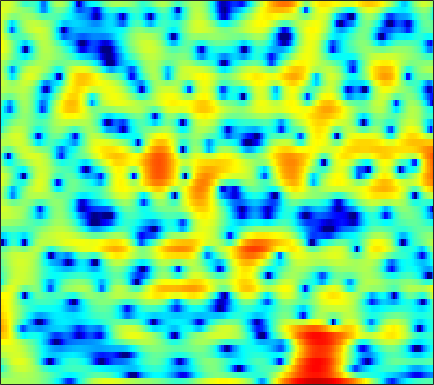

Source data for this figure (header and first rows):
1.4398, 1.4529, 1.4354, 1.4192, 1.4044, 1.3982, 1.4044, 1.4062, 1.4277, 1.435, 1.4145, 1.4015, 1.3585, 1.2737, 1.1653, 0.98073, 0.75713, 0.53277, 0.18098, -0.19329, -0.66464, -1.0569, -1.6556, -2.3339
-0.6361, -0.3095, 0.09596, 0.4594, 0.7028, 0.9918, 1.228, 1.372, 1.518, 1.612, 1.649, 1.641, 1.581, 1.462, 1.333, 1.119, 0.8535, 0.626, 0.2778, -0.1005, -0.5146, -0.8468, -1.314, -1.804
-3.911, -2.675, -1.264, -0.1051, 0.6191, 1.401, 1.998, 2.334, 2.641, 2.798, 2.811, 2.736, 2.513, 2.166, 1.82, 1.261, 0.5933, 0.03367, -0.7725, -1.612, -2.421, -2.959, -3.561, -3.934
-1.327, -0.4119, 0.6904, 1.628, 2.212, 2.842, 3.295, 3.524, 3.679, 3.661, 3.483, 3.234, 2.746, 2.074, 1.437, 0.3843, -0.9262, -2.114, -4.047, -6.525, -9.901, -13.39, -19.75, -18.33
1.45, 1.784, 2.199, 2.546, 2.756, 2.958, 3.059, 3.066, 2.977, 2.77, 2.448, 2.123, 1.582, 0.9261, 0.359, -0.4909, -1.437, -2.193, -3.225, -4.249, -5.195, -5.803, -6.419, -6.78
2.647, 2.906, 3.162, 3.313, 3.366, 3.341, 3.215, 3.055, 2.764, 2.384, 1.928, 1.536, 0.9495, 0.2924, -0.2477, -1.026, -1.871, -2.534, -3.469, -4.434, -5.396, -6.095, -6.987, -7.761
4.255, 4.45, 4.533, 4.415, 4.215, 3.815, 3.294, 2.84, 2.185, 1.508, 0.8506, 0.3751, -0.2438, -0.8534, -1.318, -1.976, -2.747, -3.406, -4.427, -5.657, -7.146, -8.485, -10.66, -13.41
6.877, 6.739, 6.297, 5.537, 4.767, 3.458, 1.819, 0.3862, -1.654, -3.579, -4.803, -5.071, -4.828, -4.398, -4.175, -4.057, -4.181, -4.412, -4.898, -5.602, -6.539, -7.355, -8.703, -10.21
8.129, 7.677, 6.827, 5.647, 4.515, 2.61, 0.1684, -2.107, -5.861, -10.15, -11.97, -10.84, -9.035, -8.053, -7.811, -7.934, -8.355, -8.663, -8.844, -8.656, -8.259, -7.882, -7.454, -7.08
7.524, 7.057, 6.276, 5.303, 4.447, 3.162, 1.737, 0.6132, -0.9049, -2.348, -3.697, -4.658, -5.971, -7.492, -8.944, -11.63, -15.82, -21.38, -27.93, -17.77, -13.08, -10.92, -8.931, -7.594
6.49, 6.12, 5.523, 4.81, 4.207, 3.316, 2.34, 1.576, 0.5298, -0.5429, -1.624, -2.446, -3.563, -4.684, -5.54, -6.625, -7.579, -8.101, -8.396, -8.265, -7.772, -7.327, -6.718, -6.18
5.662, 5.388, 4.912, 4.326, 3.813, 3.055, 2.219, 1.559, 0.656, -0.2314, -1.062, -1.639, -2.33, -2.92, -3.283, -3.687, -3.989, -4.155, -4.298, -4.359, -4.364, -4.352, -4.358, -4.399
5.349, 5.164, 4.785, 4.246, 3.725, 2.863, 1.827, 0.9262, -0.3585, -1.653, -2.749, -3.298, -3.59, -3.471, -3.245, -2.893, -2.603, -2.439, -2.321, -2.267, -2.303, -2.381, -2.504, -2.682
4.59, 4.684, 4.687, 4.463, 4.103, 3.297, 2.032, 0.6904, -1.82, -5.689, -12.65, -21.36, -11.38, -6.28, -4.15, -2.422, -1.478, -1.133, -1.032, -1.234, -1.629, -1.938, -2.267, -2.425
-0.1719, 1.151, 2.489, 3.329, 3.649, 3.667, 3.272, 2.724, 1.696, 0.4908, -0.5873, -1.021, -0.9925, -0.5178, -0.1315, 0.1879, 0.1336, -0.1996, -1.089, -2.573, -4.796, -7.112, -10.81, -11.65
-4.401, -2.396, -0.3625, 1.067, 1.831, 2.514, 2.869, 2.967, 2.929, 2.762, 2.531, 2.34, 2.091, 1.801, 1.535, 1.067, 0.408, -0.2537, -1.391, -2.89, -4.722, -6.235, -7.939, -8.349
-2.564, -1.684, -0.5513, 0.4544, 1.088, 1.773, 2.268, 2.523, 2.727, 2.789, 2.728, 2.608, 2.357, 2.004, 1.672, 1.127, 0.475, -0.08341, -0.9091, -1.794, -2.678, -3.288, -3.961, -4.4
-1.863, -1.064, -0.1013, 0.7335, 1.268, 1.855, 2.315, 2.567, 2.792, 2.89, 2.867, 2.765, 2.528, 2.177, 1.835, 1.278, 0.6063, 0.04482, -0.7833, -1.661, -2.546, -3.182, -3.991, -4.688
-1.111, -0.3403, 0.5266, 1.248, 1.705, 2.206, 2.584, 2.794, 2.976, 3.052, 3.025, 2.94, 2.727, 2.391, 2.046, 1.457, 0.6931, -0.01162, -1.123, -2.426, -3.868, -4.98, -6.331, -7.343
-0.01723, 0.4235, 0.9884, 1.505, 1.849, 2.231, 2.498, 2.63, 2.712, 2.725, 2.686, 2.648, 2.567, 2.428, 2.253, 1.866, 1.229, 0.5412, -0.7589, -2.615, -5.305, -8.172, -14.2, -21.12
-1.52, -1.462, -0.9804, -0.2507, 0.2653, 0.7619, 0.9554, 0.8766, 0.528, 0.03371, -0.3276, -0.3521, 0.0611, 0.7758, 1.316, 1.863, 2.092, 2.019, 1.572, 0.7086, -0.5398, -1.645, -2.988, -3.612
-16.78, -17.93, -9.858, -5.893, -4.189, -3.006, -2.8, -3.255, -4.804, -7.969, -14.64, -20.75, -10.33, -5.098, -2.713, -0.5956, 0.7581, 1.41, 1.944, 2.171, 2.212, 2.178, 2.132, 2.158
-6.071, -6.256, -5.662, -4.682, -4.04, -3.496, -3.407, -3.64, -4.312, -5.235, -5.962, -6.025, -5.233, -3.84, -2.749, -1.447, -0.3998, 0.2366, 0.8943, 1.395, 1.782, 2.012, 2.268, 2.485
-1.328, -1.411, -1.422, -1.364, -1.316, -1.294, -1.35, -1.449, -1.639, -1.839, -1.985, -2.014, -1.937, -1.738, -1.527, -1.202, -0.8459, -0.5724, -0.2009, 0.1815, 0.5613, 0.8472, 1.211, 1.539
1.109, 1.104, 1.077, 1.021, 0.964, 0.8502, 0.693, 0.5484, 0.3189, 0.04588, -0.2706, -0.524, -0.8891, -1.283, -1.588, -1.976, -2.288, -2.428, -2.394, -2.1, -1.584, -1.112, -0.4587, 0.1457
2.658, 2.663, 2.608, 2.498, 2.39, 2.212, 1.992, 1.798, 1.484, 1.096, 0.5982, 0.1265, -0.6595, -1.679, -2.639, -4.229, -6.161, -7.625, -8.704, -7.782, -5.737, -4.221, -2.515, -1.236
3.137, 3.035, 2.826, 2.574, 2.371, 2.119, 1.9, 1.745, 1.53, 1.263, 0.8901, 0.4914, -0.2548, -1.337, -2.442, -4.452, -7.383, -10.4, -13.98, -11.15, -7.098, -4.87, -2.744, -1.299
2.434, 2.025, 1.335, 0.5666, 0.03714, -0.4643, -0.6084, -0.493, -0.1562, 0.2102, 0.477, 0.5722, 0.5138, 0.2275, -0.1262, -0.7401, -1.403, -1.819, -2.12, -1.982, -1.49, -1.034, -0.4432, 0.04383
1.556, 0.6216, -1.185, -3.783, -6.284, -9.465, -8.818, -6.492, -3.768, -1.801, -0.4378, 0.3125, 1.03, 1.504, 1.723, 1.868, 1.902, 1.883, 1.812, 1.691, 1.516, 1.344, 1.041, 0.6643
2.103, 1.153, -0.6587, -3.107, -5.278, -7.728, -7.58, -6.114, -4.048, -2.388, -1.044, -0.1938, 0.8022, 1.661, 2.212, 2.797, 3.17, 3.312, 3.309, 3.047, 2.494, 1.879, 0.7468, -0.8066
3.425, 2.807, 1.797, 0.6185, -0.2731, -1.379, -2.319, -2.905, -3.546, -3.947, -3.82, -3.214, -1.87, -0.3031, 0.7936, 2.016, 2.889, 3.285, 3.473, 3.284, 2.684, 1.925, 0.4145, -1.816
3.533, 3.002, 2.172, 1.206, 0.389, -0.8378, -2.322, -3.74, -6.424, -11.07, -23.74, -16.71, -7.857, -3.518, -1.364, 0.644, 1.97, 2.613, 3.062, 3.103, 2.776, 2.3, 1.404, 0.2869
2.052, 1.409, 0.5065, -0.3281, -0.9079, -1.626, -2.36, -2.973, -3.915, -4.784, -5.097, -4.613, -3.182, -1.478, -0.2926, 0.9844, 1.902, 2.383, 2.733, 2.762, 2.528, 2.198, 1.597, 0.879
-0.2193, -1.6, -3.473, -4.709, -4.802, -4.016, -2.957, -2.237, -1.443, -0.7863, -0.1879, 0.2654, 0.9215, 1.573, 2.017, 2.522, 2.87, 2.998, 2.993, 2.785, 2.363, 1.914, 1.119, 0.1444
-1.188, -3.619, -8.763, -18.02, -13.38, -6.595, -3.028, -1.299, 0.3119, 1.405, 2.172, 2.582, 2.953, 3.183, 3.277, 3.314, 3.252, 3.126, 2.859, 2.466, 1.881, 1.283, 0.2222, -1.268
1.06, 0.2448, -0.7041, -1.195, -1.096, -0.4271, 0.511, 1.202, 1.974, 2.506, 2.78, 2.837, 2.706, 2.382, 2.045, 1.508, 0.9767, 0.6595, 0.3498, 0.109, -0.165, -0.4879, -1.154, -2.234
2.026, 1.97, 1.962, 2.036, 2.167, 2.406, 2.667, 2.833, 2.953, 2.893, 2.595, 2.184, 1.366, 0.1693, -1, -2.894, -4.898, -5.921, -5.899, -4.725, -3.439, -2.71, -2.169, -2.035
0.6032, 1.09, 1.674, 2.195, 2.523, 2.873, 3.108, 3.189, 3.139, 2.883, 2.374, 1.777, 0.6385, -1, -2.693, -5.849, -10.87, -16.07, -13.33, -8.004, -4.884, -3.348, -1.982, -1.163
-3.064, -1.838, -0.5552, 0.42, 0.9866, 1.565, 1.959, 2.137, 2.216, 2.096, 1.761, 1.361, 0.6114, -0.3665, -1.222, -2.421, -3.448, -3.925, -3.959, -3.387, -2.488, -1.79, -0.929, -0.2338
-5.069, -3.875, -2.643, -1.712, -1.127, -0.4594, 0.09292, 0.4429, 0.7798, 0.9452, 0.9223, 0.7813, 0.4359, -0.05586, -0.4835, -1.071, -1.581, -1.877, -2.059, -1.968, -1.603, -1.205, -0.5742, 0.1145
-4.279, -4.155, -4.061, -3.891, -3.608, -2.935, -2.022, -1.307, -0.4694, 0.1466, 0.4898, 0.5533, 0.4002, -0.01811, -0.4774, -1.259, -2.139, -2.782, -3.43, -3.631, -3.274, -2.649, -1.534, -0.3075
-3.479, -4.665, -6.997, -10.1, -11.48, -8.991, -5.375, -3.294, -1.293, 0.0007119, 0.7237, 0.9359, 0.8146, 0.2518, -0.4762, -1.891, -3.924, -5.935, -9.522, -12.94, -10.8, -7.606, -4.13, -1.509
-1.792, -2.979, -5.082, -7.485, -8.437, -6.901, -4.178, -2.425, -0.6617, 0.4922, 1.1, 1.248, 1.042, 0.3912, -0.4027, -1.872, -3.866, -5.705, -8.458, -10.31, -9.469, -7.552, -4.879, -2.47
0.57, 0.1903, -0.3276, -0.6998, -0.783, -0.5825, -0.0981, 0.3466, 0.9205, 1.341, 1.524, 1.478, 1.15, 0.4876, -0.2192, -1.431, -2.905, -4.12, -5.688, -6.913, -7.423, -7.205, -6.113, -4.483
2.099, 1.941, 1.69, 1.473, 1.387, 1.377, 1.492, 1.649, 1.875, 2.053, 2.119, 2.036, 1.714, 1.105, 0.4353, -0.7866, -2.424, -4.005, -6.733, -10.54, -15.72, -17.47, -12.79, -8.689
2.715, 2.408, 1.871, 1.287, 0.9101, 0.6487, 0.75, 1.039, 1.573, 2.121, 2.533, 2.704, 2.695, 2.392, 1.942, 1.024, -0.2867, -1.571, -3.699, -6.285, -8.702, -9.549, -8.892, -7.616
2.618, 1.858, 0.3163, -1.888, -3.907, -5.981, -5.098, -3.215, -0.8206, 0.9882, 2.23, 2.872, 3.393, 3.574, 3.509, 3.18, 2.584, 2.002, 1.072, 0.02848, -0.9984, -1.738, -2.729, -3.954
1.841, 0.9456, -0.8717, -3.556, -6.239, -9.565, -8.227, -5.651, -2.83, -0.866, 0.5101, 1.259, 1.986, 2.459, 2.68, 2.81, 2.76, 2.618, 2.291, 1.843, 1.254, 0.7418, -0.08229, -1.079
2.07, 1.474, 0.4836, -0.6196, -1.412, -2.212, -2.581, -2.577, -2.346, -2.006, -1.587, -1.247, -0.7486, -0.2051, 0.2128, 0.7259, 1.151, 1.371, 1.539, 1.56, 1.42, 1.228, 0.8718, 0.4444
3.356, 2.865, 2.095, 1.228, 0.5528, -0.3802, -1.336, -2.072, -3.106, -4.15, -5.031, -5.353, -5.036, -3.952, -2.923, -1.573, -0.4223, 0.2671, 0.9448, 1.364, 1.569, 1.589, 1.481, 1.248
4.551, 4.007, 3.175, 2.232, 1.447, 0.2801, -1.072, -2.293, -4.34, -7.245, -12.13, -19.34, -17.3, -9.291, -6.018, -3.106, -1.144, -0.08575, 0.9115, 1.522, 1.828, 1.887, 1.77, 1.459
4.776, 4.101, 3.115, 2.066, 1.249, 0.1555, -0.9618, -1.842, -3.117, -4.541, -5.915, -6.54, -6.165, -4.602, -3.198, -1.487, -0.1113, 0.6695, 1.406, 1.824, 1.929, 1.828, 1.457, 0.8417
4.2, 3.223, 1.764, 0.2498, -0.7715, -1.765, -2.227, -2.268, -2.128, -1.897, -1.598, -1.306, -0.775, -0.1104, 0.4311, 1.137, 1.725, 2.067, 2.333, 2.371, 2.152, 1.804, 1.076, 0.01846
3.497, 2.044, -0.5164, -4.075, -7.604, -11.3, -8.302, -5.537, -2.923, -1.16, 0.07385, 0.7844, 1.52, 2.086, 2.427, 2.775, 2.991, 3.062, 3.02, 2.793, 2.38, 1.913, 1.054, -0.1557
3.251, 2.037, -0.03123, -2.622, -4.665, -6.252, -5.243, -3.705, -1.796, -0.332, 0.7231, 1.308, 1.862, 2.207, 2.351, 2.401, 2.333, 2.195, 1.943, 1.616, 1.217, 0.8699, 0.2963, -0.4475
3.487, 2.937, 2.097, 1.237, 0.6872, 0.1911, 0.04069, 0.1158, 0.3644, 0.6513, 0.9066, 1.026, 1.096, 1.03, 0.8716, 0.5082, -0.02495, -0.5016, -1.159, -1.667, -1.924, -1.922, -1.775, -1.614
3.679, 3.518, 3.234, 2.893, 2.6, 2.2, 1.801, 1.506, 1.116, 0.7508, 0.4266, 0.2128, -0.06418, -0.3985, -0.7564, -1.482, -2.669, -3.935, -6.249, -8.815, -9.164, -7.468, -4.845, -2.867
2.762, 2.924, 3.06, 3.04, 2.89, 2.488, 1.826, 1.157, 0.06055, -1.158, -2.257, -2.738, -2.829, -2.527, -2.317, -2.376, -3.048, -4.093, -6.439, -9.627, -9.959, -7.297, -3.844, -1.429
